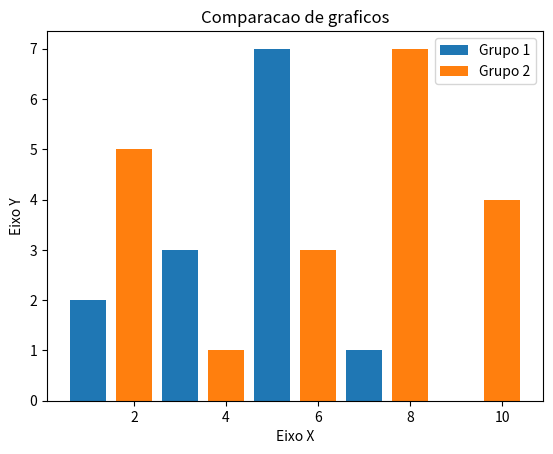

Write Python code to recreate this figure.
import matplotlib.pyplot as plt

x1 = [1, 3, 5, 7, 9]
y1 = [2, 3, 7, 1, 0]

x2 = [2, 4, 6, 8, 10]
y2 = [5, 1, 3, 7, 4]

title = "Comparacao de graficos"
eixox = "Eixo X"
eixoy = "Eixo Y"

# Legendas
plt.title(title)
plt.xlabel(eixox)
plt.ylabel(eixoy)

plt.bar(x1,y1, label = "Grupo 1")
plt.bar(x2,y2, label = "Grupo 2")
plt.legend()

plt.show()
